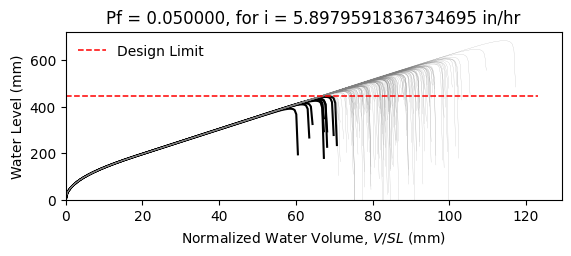

The table this chart was drawn from, first rows:
W14X22, L = 360.0 in, slope = 0.020833333333333332 in/in, dead load = 6.944444444444444e-05 kip/in…
zwlim AISC Appendix 2, zwlim DAMP, zwlim Proposed for ASCE 7, zwlim Neglect Ponding, dhnom Denver, dhnom New York, dhnom New Orleans, dh Denver, dh New York, dh New Orleans, dmax
15.16, 15.45, 13.32, 15.16, 1.391, 1.391, 1.391, 3.434, 3.434, 3.434, 22.03, Safe, 
15.16, 15.45, 13.32, 15.16, 1.391, 1.391, 1.391, 3.434, 3.434, 3.434, 19.24, Safe, 
15.16, 15.45, 13.32, 15.16, 1.391, 1.391, 1.391, 3.434, 3.434, 3.434, 18.51, Safe, 
15.16, 15.45, 13.32, 15.16, 1.391, 1.391, 1.391, 3.434, 3.434, 3.434, 21.75, Safe, 
15.16, 15.45, 13.32, 15.16, 1.391, 1.391, 1.391, 3.434, 3.434, 3.434, 18.26, Safe, 
15.16, 15.45, 13.32, 15.16, 1.391, 1.391, 1.391, 3.434, 3.434, 3.434, 26.91, Safe, 
15.16, 15.45, 13.32, 15.16, 1.391, 1.391, 1.391, 3.434, 3.434, 3.434, 20.33, Safe, 
15.16, 15.45, 13.32, 15.16, 1.391, 1.391, 1.391, 3.434, 3.434, 3.434, 18.43, Safe, 
15.16, 15.45, 13.32, 15.16, 1.391, 1.391, 1.391, 3.434, 3.434, 3.434, 21.25, Safe, 
15.16, 15.45, 13.32, 15.16, 1.391, 1.391, 1.391, 3.434, 3.434, 3.434, 19.97, Safe, 
15.16, 15.45, 13.32, 15.16, 1.391, 1.391, 1.391, 3.434, 3.434, 3.434, 17.61, Safe, 
15.16, 15.45, 13.32, 15.16, 1.391, 1.391, 1.391, 3.434, 3.434, 3.434, 17, Fail, 
15.16, 15.45, 13.32, 15.16, 1.391, 1.391, 1.391, 3.434, 3.434, 3.434, 21.44, Safe, 
15.16, 15.45, 13.32, 15.16, 1.391, 1.391, 1.391, 3.434, 3.434, 3.434, 18.84, Safe, 
15.16, 15.45, 13.32, 15.16, 1.391, 1.391, 1.391, 3.434, 3.434, 3.434, 21.84, Safe, 
15.16, 15.45, 13.32, 15.16, 1.391, 1.391, 1.391, 3.434, 3.434, 3.434, 19.84, Safe, 
15.16, 15.45, 13.32, 15.16, 1.391, 1.391, 1.391, 3.434, 3.434, 3.434, 20.5, Safe, 
15.16, 15.45, 13.32, 15.16, 1.391, 1.391, 1.391, 3.434, 3.434, 3.434, 22.43, Safe, 
15.16, 15.45, 13.32, 15.16, 1.391, 1.391, 1.391, 3.434, 3.434, 3.434, 18.37, Safe, 
15.16, 15.45, 13.32, 15.16, 1.391, 1.391, 1.391, 3.434, 3.434, 3.434, 19.31, Safe, 
15.16, 15.45, 13.32, 15.16, 1.391, 1.391, 1.391, 3.434, 3.434, 3.434, 18.28, Safe, 
15.16, 15.45, 13.32, 15.16, 1.391, 1.391, 1.391, 3.434, 3.434, 3.434, 21.67, Safe, 
15.16, 15.45, 13.32, 15.16, 1.391, 1.391, 1.391, 3.434, 3.434, 3.434, 22.55, Safe, 
15.16, 15.45, 13.32, 15.16, 1.391, 1.391, 1.391, 3.434, 3.434, 3.434, 20.07, Safe, 
15.16, 15.45, 13.32, 15.16, 1.391, 1.391, 1.391, 3.434, 3.434, 3.434, 19.19, Safe, 
15.16, 15.45, 13.32, 15.16, 1.391, 1.391, 1.391, 3.434, 3.434, 3.434, 16.93, Fail, 
15.16, 15.45, 13.32, 15.16, 1.391, 1.391, 1.391, 3.434, 3.434, 3.434, 21.15, Safe, 
15.16, 15.45, 13.32, 15.16, 1.391, 1.391, 1.391, 3.434, 3.434, 3.434, 20.84, Safe, 
15.16, 15.45, 13.32, 15.16, 1.391, 1.391, 1.391, 3.434, 3.434, 3.434, 18.45, Safe, 
15.16, 15.45, 13.32, 15.16, 1.391, 1.391, 1.391, 3.434, 3.434, 3.434, 23.28, Safe, 
15.16, 15.45, 13.32, 15.16, 1.391, 1.391, 1.391, 3.434, 3.434, 3.434, 20.45, Safe, 
15.16, 15.45, 13.32, 15.16, 1.391, 1.391, 1.391, 3.434, 3.434, 3.434, 21.18, Safe, 
15.16, 15.45, 13.32, 15.16, 1.391, 1.391, 1.391, 3.434, 3.434, 3.434, 19.01, Safe, 
15.16, 15.45, 13.32, 15.16, 1.391, 1.391, 1.391, 3.434, 3.434, 3.434, 22.6, Safe, 
15.16, 15.45, 13.32, 15.16, 1.391, 1.391, 1.391, 3.434, 3.434, 3.434, 21.49, Safe, 
15.16, 15.45, 13.32, 15.16, 1.391, 1.391, 1.391, 3.434, 3.434, 3.434, 18.38, Safe, 
15.16, 15.45, 13.32, 15.16, 1.391, 1.391, 1.391, 3.434, 3.434, 3.434, 20.8, Safe, 
15.16, 15.45, 13.32, 15.16, 1.391, 1.391, 1.391, 3.434, 3.434, 3.434, 21.15, Safe, 
15.16, 15.45, 13.32, 15.16, 1.391, 1.391, 1.391, 3.434, 3.434, 3.434, 22.04, Safe, 
15.16, 15.45, 13.32, 15.16, 1.391, 1.391, 1.391, 3.434, 3.434, 3.434, 17.8, Safe, 
15.16, 15.45, 13.32, 15.16, 1.391, 1.391, 1.391, 3.434, 3.434, 3.434, 22.51, Safe, 
15.16, 15.45, 13.32, 15.16, 1.391, 1.391, 1.391, 3.434, 3.434, 3.434, 19.02, Safe, 
15.16, 15.45, 13.32, 15.16, 1.391, 1.391, 1.391, 3.434, 3.434, 3.434, 19.97, Safe, 
15.16, 15.45, 13.32, 15.16, 1.391, 1.391, 1.391, 3.434, 3.434, 3.434, 19.49, Safe, 
15.16, 15.45, 13.32, 15.16, 1.391, 1.391, 1.391, 3.434, 3.434, 3.434, 22.25, Safe, 
15.16, 15.45, 13.32, 15.16, 1.391, 1.391, 1.391, 3.434, 3.434, 3.434, 17.4, Fail, 
15.16, 15.45, 13.32, 15.16, 1.391, 1.391, 1.391, 3.434, 3.434, 3.434, 20.31, Safe, 
15.16, 15.45, 13.32, 15.16, 1.391, 1.391, 1.391, 3.434, 3.434, 3.434, 19.01, Safe, 
15.16, 15.45, 13.32, 15.16, 1.391, 1.391, 1.391, 3.434, 3.434, 3.434, 20.37, Safe, 
15.16, 15.45, 13.32, 15.16, 1.391, 1.391, 1.391, 3.434, 3.434, 3.434, 18.57, Safe, 
15.16, 15.45, 13.32, 15.16, 1.391, 1.391, 1.391, 3.434, 3.434, 3.434, 21.71, Safe, 
15.16, 15.45, 13.32, 15.16, 1.391, 1.391, 1.391, 3.434, 3.434, 3.434, 16.31, Fail, 
15.16, 15.45, 13.32, 15.16, 1.391, 1.391, 1.391, 3.434, 3.434, 3.434, 20.43, Safe, 
15.16, 15.45, 13.32, 15.16, 1.391, 1.391, 1.391, 3.434, 3.434, 3.434, 18.99, Safe, 
15.16, 15.45, 13.32, 15.16, 1.391, 1.391, 1.391, 3.434, 3.434, 3.434, 23.15, Safe, 
15.16, 15.45, 13.32, 15.16, 1.391, 1.391, 1.391, 3.434, 3.434, 3.434, 18.89, Safe, 
15.16, 15.45, 13.32, 15.16, 1.391, 1.391, 1.391, 3.434, 3.434, 3.434, 19.98, Safe, 
15.16, 15.45, 13.32, 15.16, 1.391, 1.391, 1.391, 3.434, 3.434, 3.434, 18.86, Safe, 
15.16, 15.45, 13.32, 15.16, 1.391, 1.391, 1.391, 3.434, 3.434, 3.434, 17.08, Fail, 
... 142 more rows
